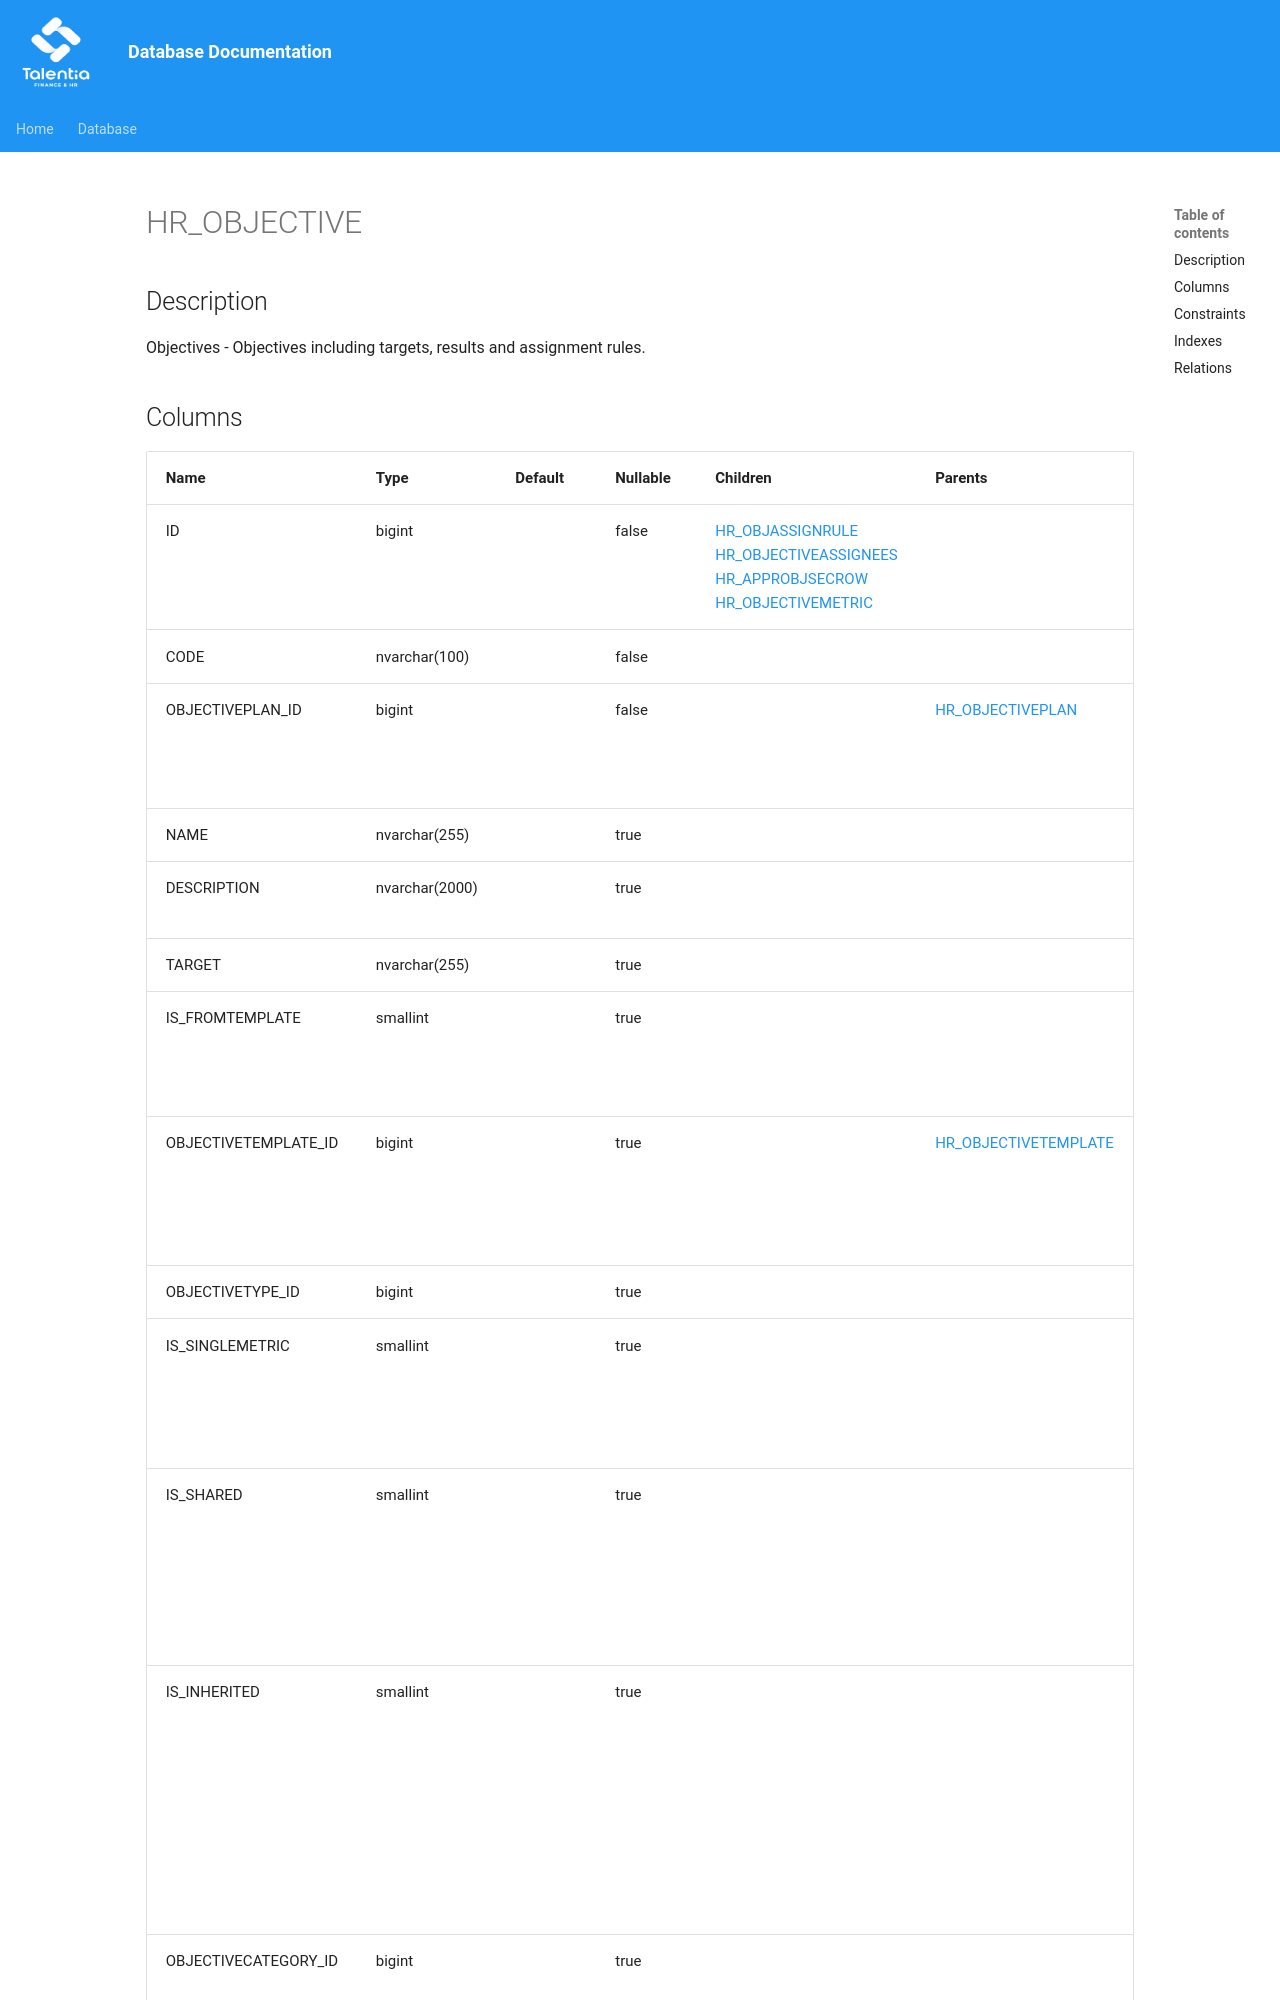

repository: giovanniporcelli/documentazione-db · page: schema/HR_OBJECTIVE/index.html · generator: mkdocs

# HR_OBJECTIVE

## Description

Objectives - Objectives including targets, results and assignment rules.  


## Columns

| Name | Type | Default | Nullable | Children | Parents | Comment |
| ---- | ---- | ------- | -------- | -------- | ------- | ------- |
| ID | bigint |  | false | [HR_OBJASSIGNRULE](HR_OBJASSIGNRULE.md) [HR_OBJECTIVEASSIGNEES](HR_OBJECTIVEASSIGNEES.md) [HR_APPROBJSECROW](HR_APPROBJSECROW.md) [HR_OBJECTIVEMETRIC](HR_OBJECTIVEMETRIC.md) |  | Indicates the unique identifier |
| CODE | nvarchar(100) |  | false |  |  | Objective code |
| OBJECTIVEPLAN_ID | bigint |  | false |  | [HR_OBJECTIVEPLAN](HR_OBJECTIVEPLAN.md) | Reference to the Objective Plan the Objective belongs to. |
| NAME | nvarchar(255) |  | true |  |  | Objective name |
| DESCRIPTION | nvarchar(2000) |  | true |  |  | Objective description |
| TARGET | nvarchar(255) |  | true |  |  | Objective target |
| IS_FROMTEMPLATE | smallint |  | true |  |  | States that the Objective comes from a Template. |
| OBJECTIVETEMPLATE_ID | bigint |  | true |  | [HR_OBJECTIVETEMPLATE](HR_OBJECTIVETEMPLATE.md) | Reference to an Objective Template the Objective should be copied from. |
| OBJECTIVETYPE_ID | bigint |  | true |  |  | Type |
| IS_SINGLEMETRIC | smallint |  | true |  |  | Whit this flag activated, the Objective will be measured/made by one Kpi only. |
| IS_SHARED | smallint |  | true |  |  | Shared means that the Objective targets and results are the same for all assignees. |
| IS_INHERITED | smallint
